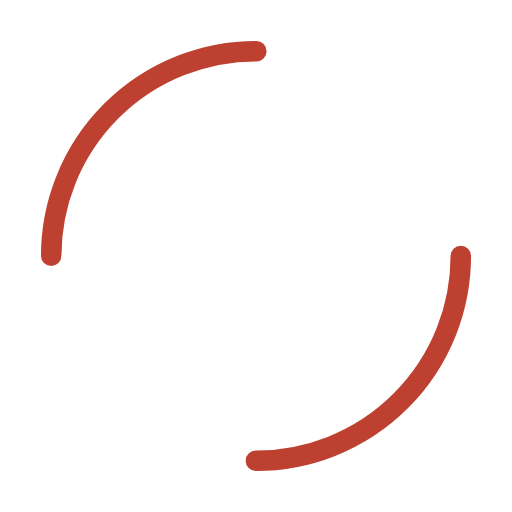
t = 0.00 s
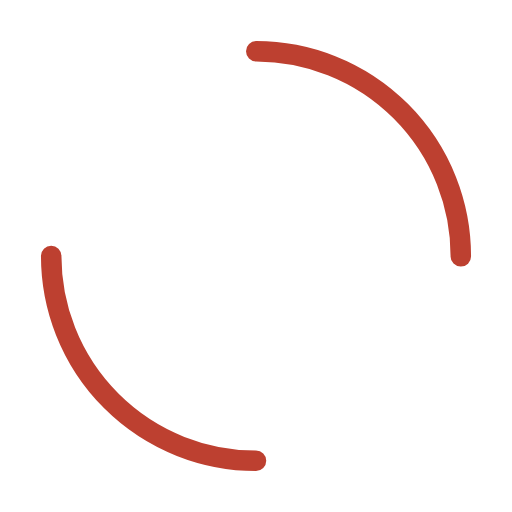
t = 0.43 s
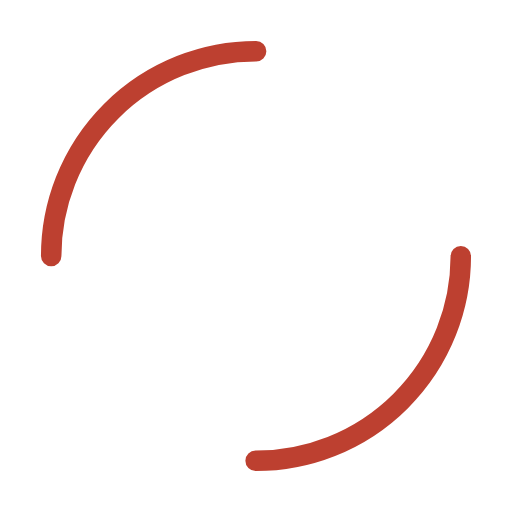
t = 0.85 s
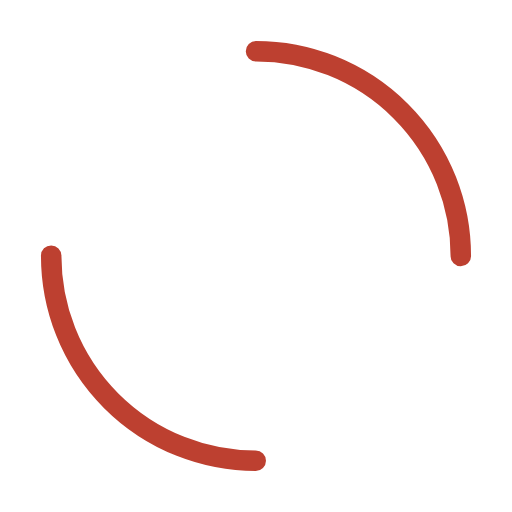
t = 1.28 s

The animated SVG that drew these frames (rendered in a browser with its animation timeline set to each time). Animation: 1 SMIL element (animateTransform=1); one cycle of 1.70 s, repeats indefinitely.

<svg width="200px"  height="200px"  xmlns="http://www.w3.org/2000/svg" viewBox="0 0 100 100" preserveAspectRatio="xMidYMid" class="lds-dual-ring" style="background: none;"><circle cx="50" cy="50" ng-attr-r="{{config.radius}}" ng-attr-stroke-width="{{config.width}}" ng-attr-stroke="{{config.stroke}}" ng-attr-stroke-dasharray="{{config.dasharray}}" fill="none" stroke-linecap="round" r="40" stroke-width="4" stroke="#bd4030" stroke-dasharray="62.83185307179586 62.83185307179586" transform="rotate(314.091 50 50)"><animateTransform attributeName="transform" type="rotate" calcMode="linear" values="0 50 50;360 50 50" keyTimes="0;1" dur="1.7s" begin="0s" repeatCount="indefinite"></animateTransform></circle></svg>
